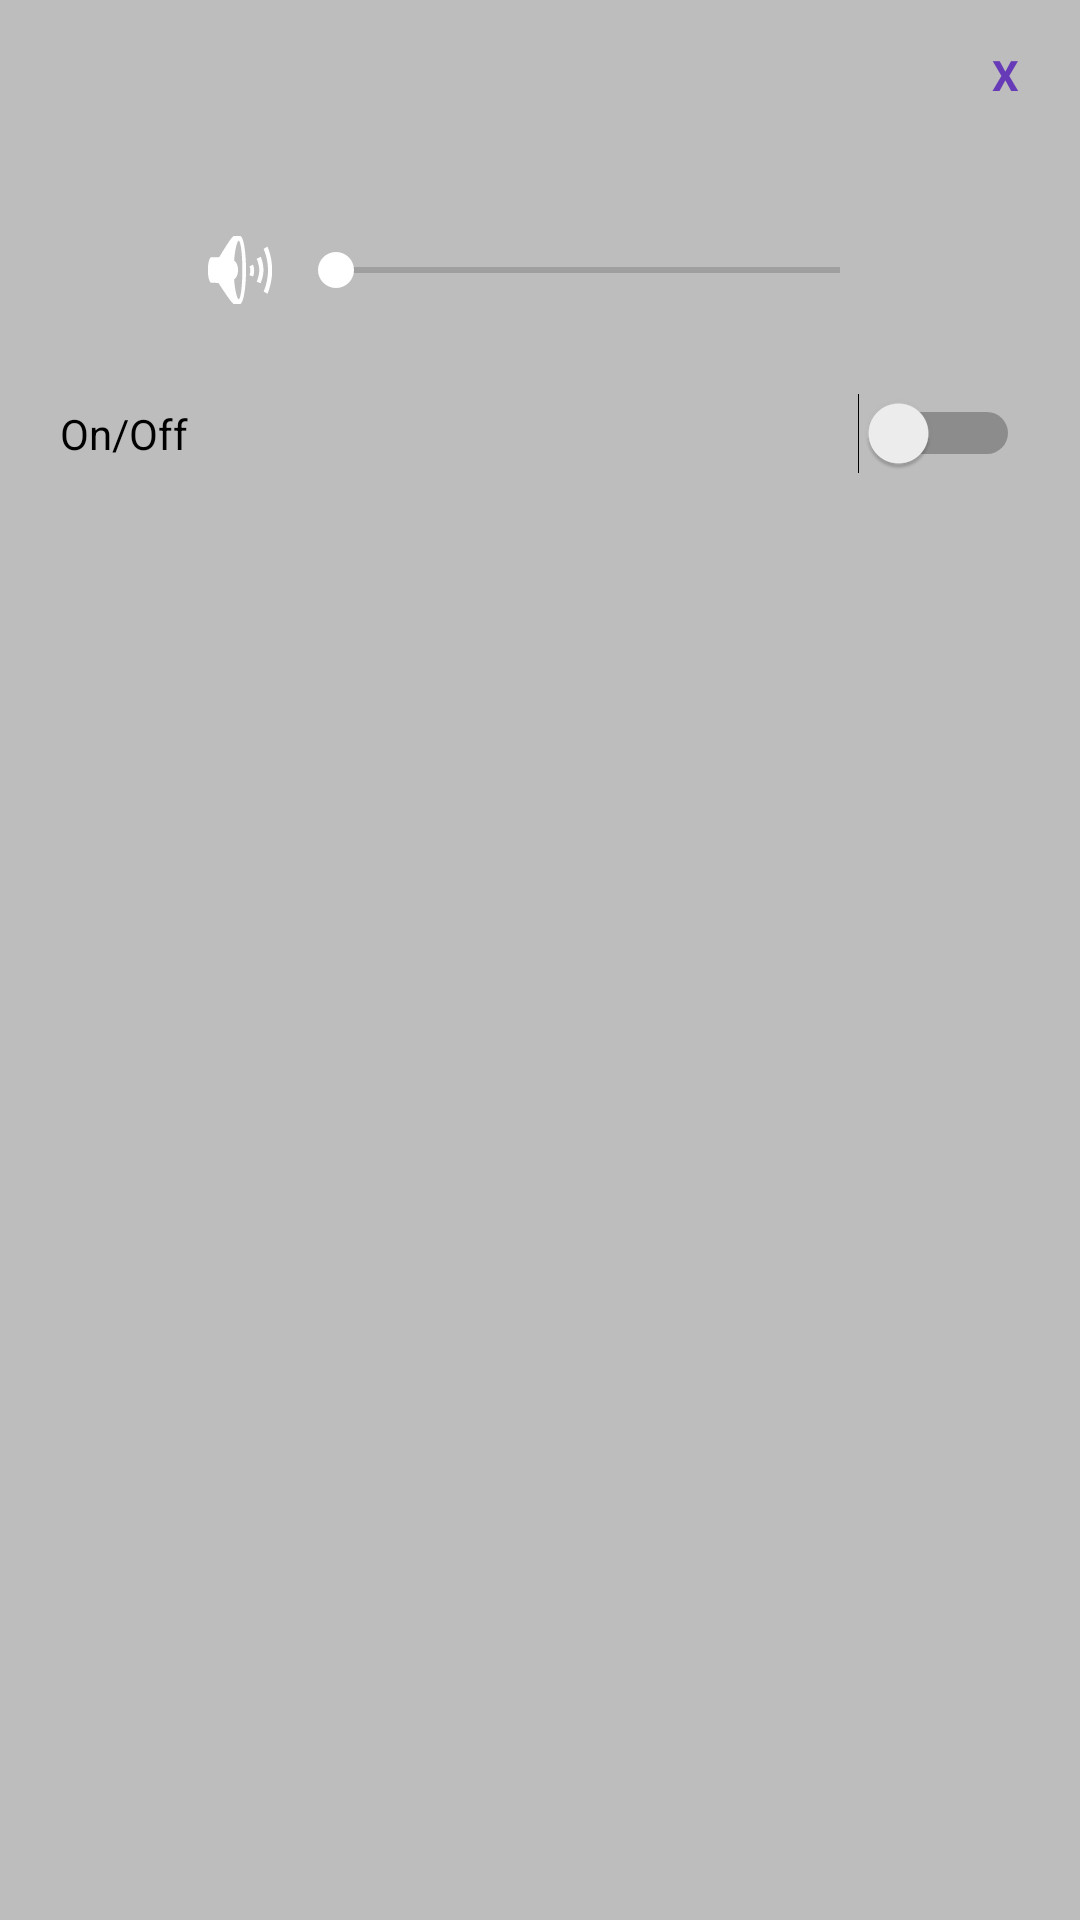

Produce the Android XML layout that renders to this screen, including the resource entries it uses.
<!-- AndroidManifest.xml: application theme AppTheme -->
<!-- res/layout/fragment_sound_settings.xml -->
<?xml version="1.0" encoding="utf-8"?>
<LinearLayout xmlns:android="http://schemas.android.com/apk/res/android"
    xmlns:app="http://schemas.android.com/apk/res-auto"
    xmlns:tools="http://schemas.android.com/tools"
    android:layout_width="270dp"
    android:layout_height="175dp"
    android:layout_gravity="center"
    android:background="@color/colorBackground"
    android:orientation="vertical"
    android:padding="10dp">

    <TextView
        android:id="@+id/tv_exit"
        android:layout_width="30dp"
        android:layout_height="30dp"
        android:layout_gravity="end"
        android:gravity="center"
        android:text="X"
        android:textColor="@color/colorPrimary"
        android:textStyle="bold"></TextView>

    <LinearLayout
        android:layout_width="match_parent"
        android:layout_height="wrap_content"
        android:layout_marginTop="15dp"
        android:gravity="center"
        android:orientation="horizontal"
        android:padding="10dp">

        <ImageView
            android:layout_width="wrap_content"
            android:layout_height="wrap_content"
            app:srcCompat="@android:drawable/ic_lock_silent_mode_off"></ImageView>

        <SeekBar
            android:layout_width="200dp"
            android:layout_height="50dp"></SeekBar>

    </LinearLayout>

    <LinearLayout
        android:layout_width="match_parent"
        android:layout_height="match_parent"
        android:orientation="horizontal">

        <Switch
            android:id="@+id/switch1"
            android:layout_width="wrap_content"
            android:layout_height="wrap_content"
            android:layout_weight="1"
            android:padding="10dp"
            android:text="On/Off" />

    </LinearLayout>


</LinearLayout>
<!-- resources referenced by this layout -->
<resources>
  <color name="colorBackground">#BDBDBD</color>
  <color name="colorPrimary">#673AB7</color>
  <style name="AppTheme" parent="Theme.AppCompat.Light.DarkActionBar">
          
          <item name="colorPrimary">@color/colorPrimary</item>
          <item name="colorPrimaryDark">@color/colorPrimaryDark</item>
          <item name="colorAccent">@color/colorAccent</item>
          <item name="android:windowActionBar">false</item>
          <item name="windowNoTitle">true</item>
      </style>
  <color name="colorPrimaryDark">#673AB7</color>
  <color name="colorAccent">#FFFFFF</color>
</resources>
